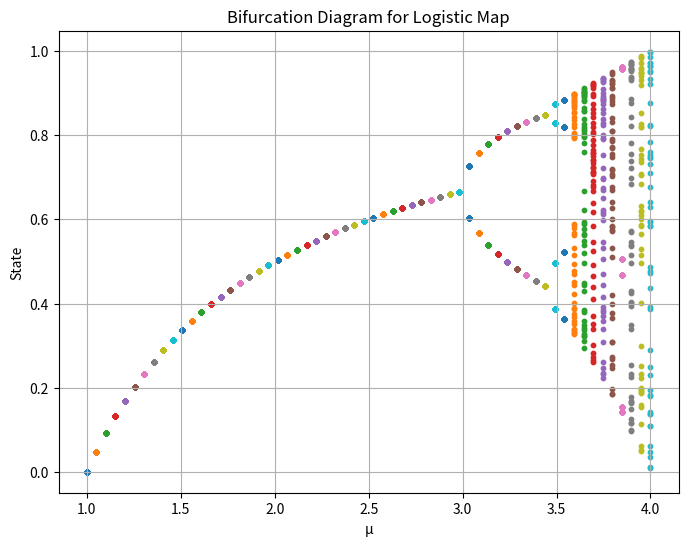

This chart was generated by the following Python code:
import matplotlib.pyplot as plt
import numpy as np
import matplotlib.cm as cm

class Chaos:
    def __init__(self, mu, state):
        self.mu = mu
        self.state = state
        self.stabilize()

    def stabilize(self):
        for _ in range(1000):
            self.next()

    def next(self):
        pass

class LogisticMap(Chaos):
    def next(self):
        self.state = self.mu * self.state * (1 - self.state)
        return self.state

def bifurcation_diagram():
    mus = np.linspace(1.0, 4.0, 60)
    x0 = 0.1
    iterations = 50

    plt.figure(figsize=(8, 6))

    # Используем 10 цветов из табличной палитры
    cmap = plt.get_cmap('tab10')

    for i, mu in enumerate(mus):
        system = LogisticMap(mu, x0)
        xs = [mu] * iterations
        ys = [system.next() for _ in range(iterations)]

        # Цвет повторяется каждые 10 μ
        color = cmap(i % 10)
        plt.scatter(xs, ys, color=color, s=10)

    plt.xlabel('μ')
    plt.ylabel('State')
    plt.title('Bifurcation Diagram for Logistic Map')
    plt.grid(True)
    plt.show()


bifurcation_diagram()